Dataset: IMAGES (GitHub, raj-k20/Calorie_Estimator). Classes: bacon beef cheddar, chicken club, chicken fillet crispy, classic italian toasted sub.

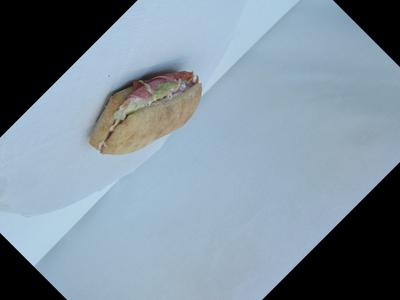
Label: classic italian toasted sub

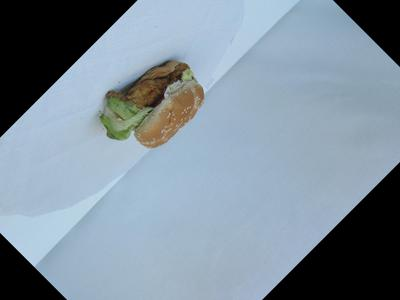
Label: chicken fillet crispy

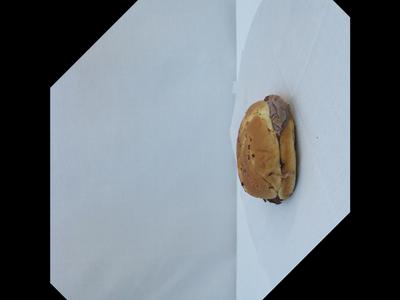
Label: bacon beef cheddar

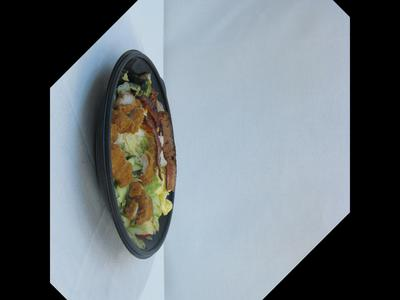
Label: chicken club

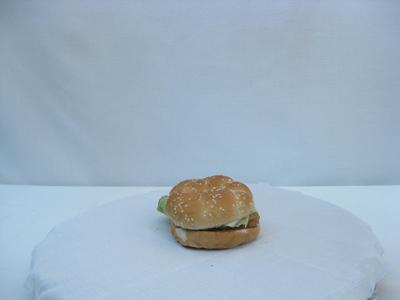
Label: chicken fillet crispy

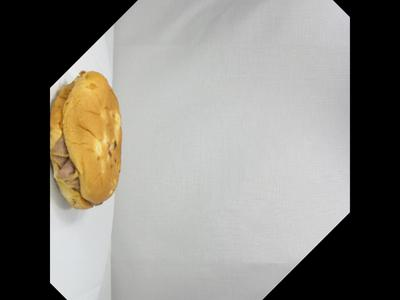
Label: bacon beef cheddar
